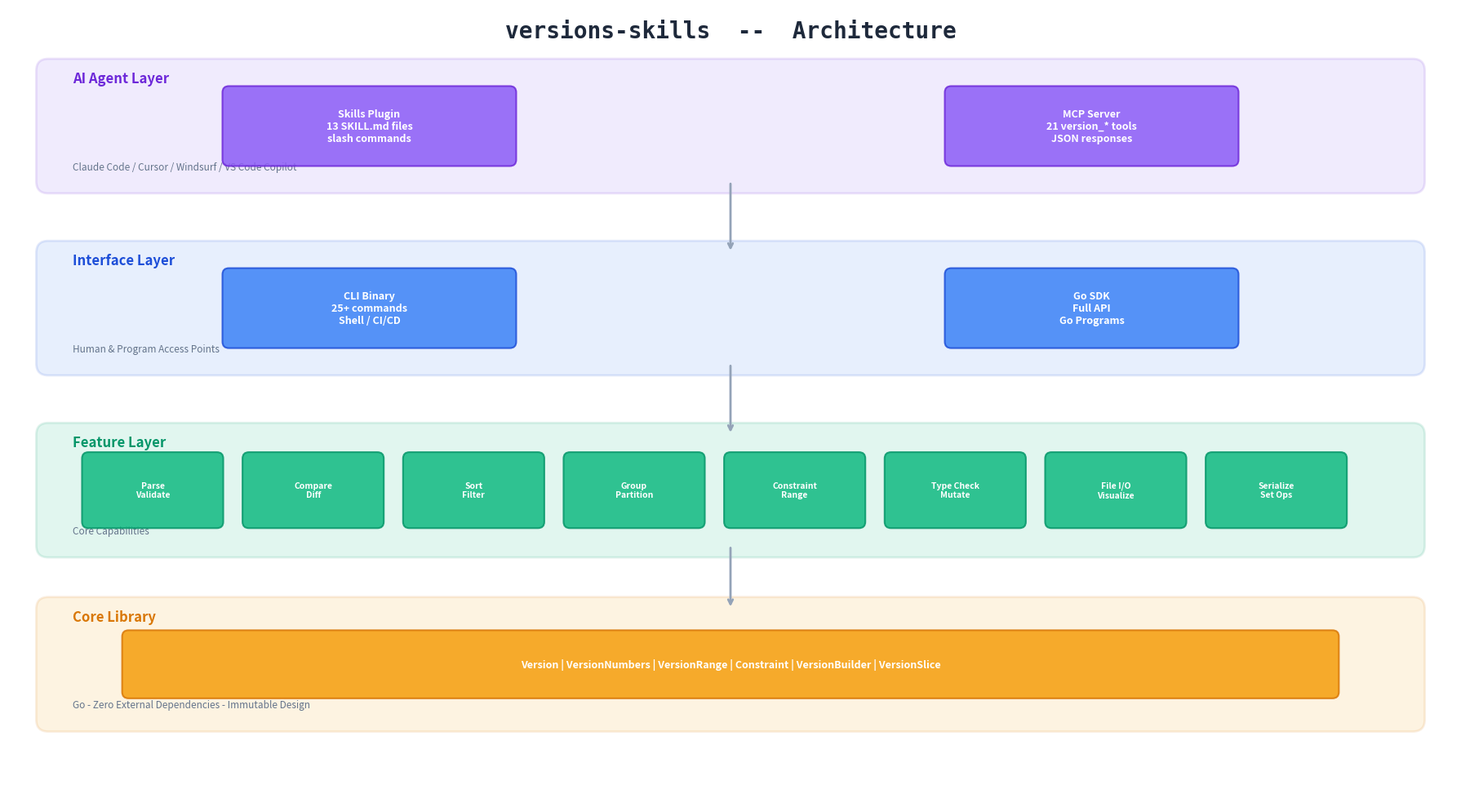

Python code for this plot: (Note: this script raises an exception after producing the figure.)
#!/usr/bin/env python3
"""
Generate a layered architecture diagram for versions-skills.
No emoji - uses colored labels.
"""

import matplotlib
matplotlib.use('Agg')
import matplotlib.pyplot as plt
import matplotlib.patches as mpatches
from matplotlib.patches import FancyBboxPatch
import numpy as np

fig, ax = plt.subplots(figsize=(18, 10))
ax.set_xlim(0, 18)
ax.set_ylim(0, 10)
ax.axis("off")
fig.patch.set_facecolor("white")

layers = [
    {
        "y": 7.8, "height": 1.4,
        "color": "#8b5cf6", "edge": "#6d28d9",
        "title": "AI Agent Layer",
        "subtitle": "Claude Code / Cursor / Windsurf / VS Code Copilot",
        "items": [
            ("Skills Plugin\n13 SKILL.md files\nslash commands", 4.5),
            ("MCP Server\n21 version_* tools\nJSON responses", 13.5),
        ],
    },
    {
        "y": 5.5, "height": 1.4,
        "color": "#3b82f6", "edge": "#1d4ed8",
        "title": "Interface Layer",
        "subtitle": "Human & Program Access Points",
        "items": [
            ("CLI Binary\n25+ commands\nShell / CI/CD", 4.5),
            ("Go SDK\nFull API\nGo Programs", 13.5),
        ],
    },
    {
        "y": 3.2, "height": 1.4,
        "color": "#10b981", "edge": "#059669",
        "title": "Feature Layer",
        "subtitle": "Core Capabilities",
        "items": [
            ("Parse\nValidate", 1.8),
            ("Compare\nDiff", 3.8),
            ("Sort\nFilter", 5.8),
            ("Group\nPartition", 7.8),
            ("Constraint\nRange", 9.8),
            ("Type Check\nMutate", 11.8),
            ("File I/O\nVisualize", 13.8),
            ("Serialize\nSet Ops", 15.8),
        ],
    },
    {
        "y": 1.0, "height": 1.4,
        "color": "#f59e0b", "edge": "#d97706",
        "title": "Core Library",
        "subtitle": "Go - Zero External Dependencies - Immutable Design",
        "items": [
            ("Version | VersionNumbers | VersionRange | Constraint | VersionBuilder | VersionSlice", 9.0),
        ],
    },
]

for layer in layers:
    # Background bar
    bar = FancyBboxPatch(
        (0.5, layer["y"]), 17, layer["height"],
        boxstyle="round,pad=0.15", facecolor=layer["color"], edgecolor=layer["edge"],
        lw=2, alpha=0.12, zorder=1
    )
    ax.add_patch(bar)

    # Layer title
    ax.text(0.8, layer["y"] + layer["height"] - 0.15, layer["title"],
            fontsize=12, fontweight="bold", color=layer["edge"], zorder=3)

    # Subtitle
    ax.text(0.8, layer["y"] + 0.15, layer["subtitle"],
            fontsize=8.5, color="#64748b", zorder=3)

    # Items
    for label, cx in layer["items"]:
        if len(layer["items"]) > 2:
            w, h = 1.6, 0.8
        elif len(layer["items"]) == 2:
            w, h = 3.5, 0.85
        else:
            w, h = 15, 0.7

        cy = layer["y"] + layer["height"] / 2
        item_box = FancyBboxPatch(
            (cx - w/2, cy - h/2), w, h,
            boxstyle="round,pad=0.08", facecolor=layer["color"],
            edgecolor=layer["edge"], lw=1.5, alpha=0.85, zorder=4
        )
        ax.add_patch(item_box)
        ax.text(cx, cy, label, ha="center", va="center",
                fontsize=7.5 if len(layer["items"]) > 2 else 9,
                fontweight="bold", color="white", zorder=5, linespacing=1.2)

# Arrows between layers
arrow_props = dict(arrowstyle="->", color="#94a3b8", lw=2, connectionstyle="arc3,rad=0")
for i in range(len(layers) - 1):
    y_from = layers[i]["y"]
    y_to = layers[i+1]["y"] + layers[i+1]["height"]
    ax.annotate("", xy=(9, y_to), xytext=(9, y_from), arrowprops=arrow_props)

# Title
ax.text(9, 9.7, "versions-skills  --  Architecture", ha="center", va="center",
        fontsize=20, fontweight="bold", color="#1e293b", family="monospace")

plt.tight_layout()
plt.savefig("/home/cc11001100/github/scagogogo/versions-skills/docs/images/architecture.png",
            dpi=150, bbox_inches="tight", facecolor="white")
plt.close()
print("architecture.png saved")
